Run: headless pygame with SDL's dummy video driver; simulated clock (each Clock.tick advances the game by its frame time, no real sleeping); random seed 0; keys injected as events and as key.get_pressed() state; no mouse input.
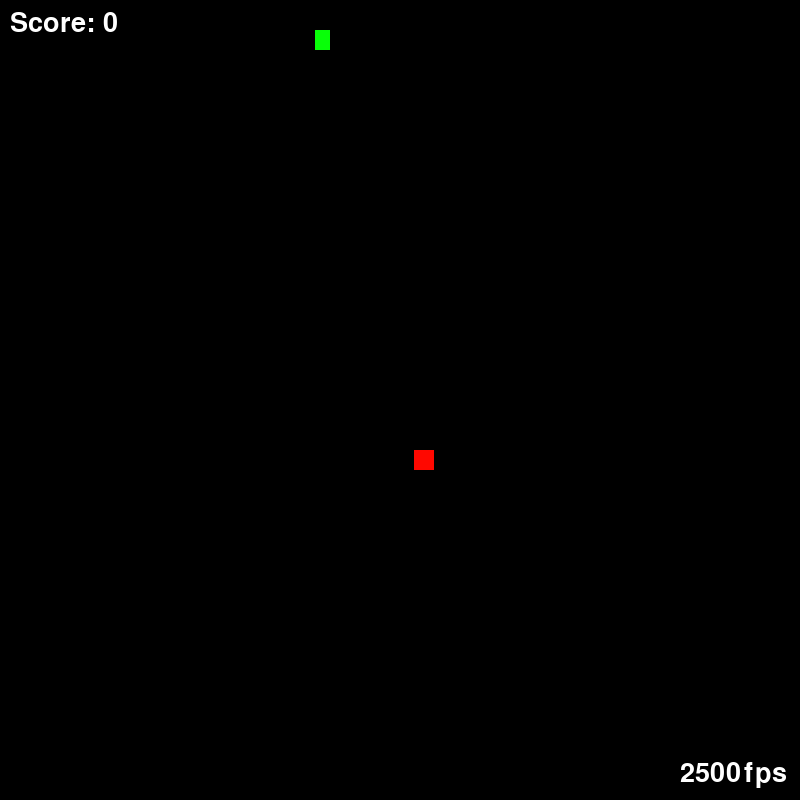
Frame 1 of 4 · flips 1–60 · no input
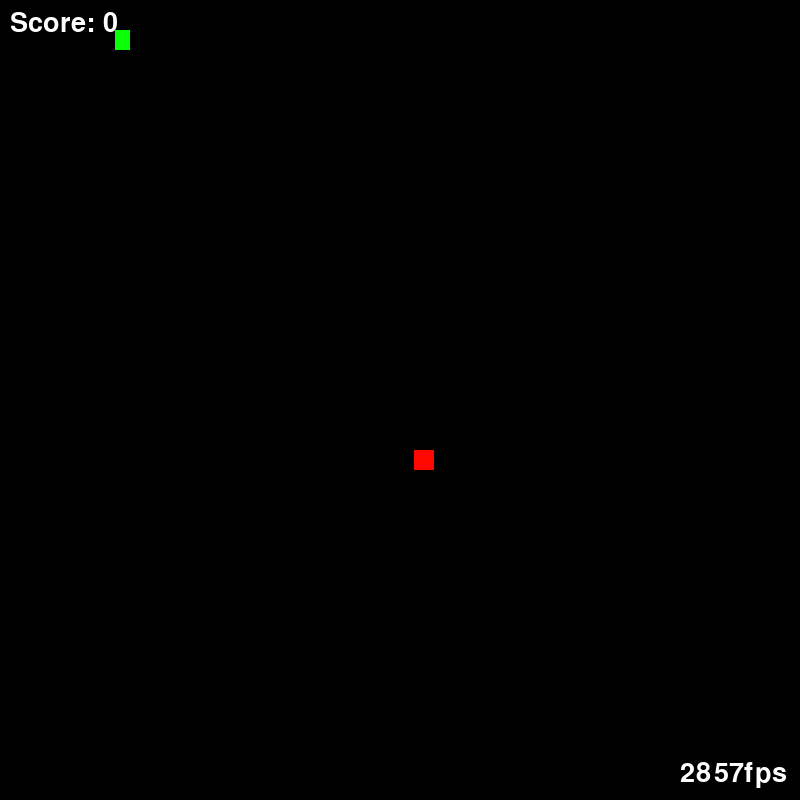
Frame 2 of 4 · flips 61–180 · tapped SPACE, RETURN · held RIGHT (→), D
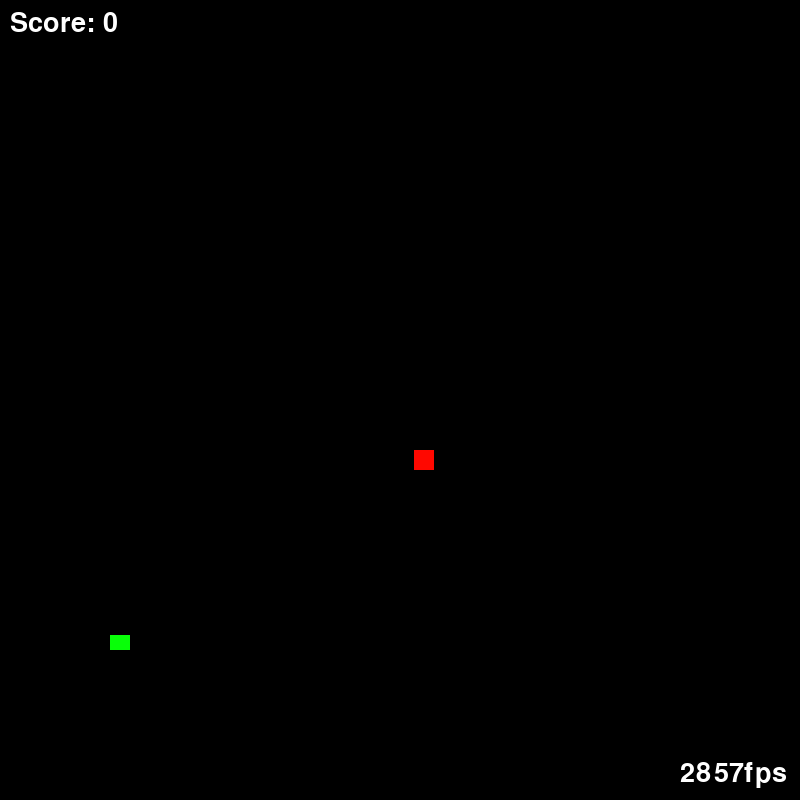
Frame 3 of 4 · flips 181–300 · held DOWN (↓), S
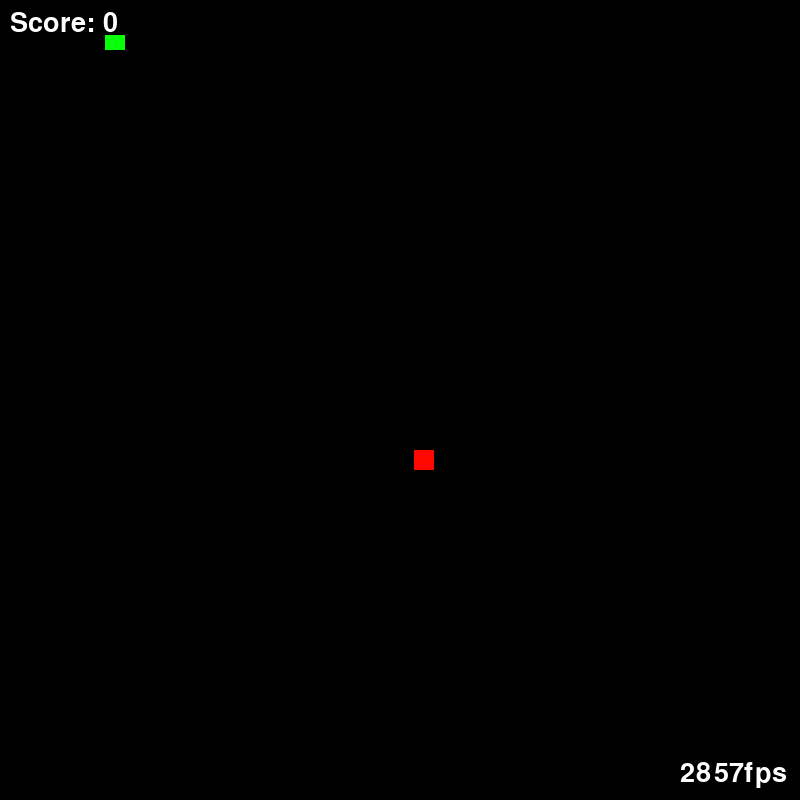
Frame 4 of 4 · flips 301–420 · held LEFT (←), A, UP (↑), W

The pygame program that drew these frames:

import pygame
import random
import queue
import time




class Apple:
    color = (255,8,0)
    location = pygame.Rect
    size = 20
    exists = False
    def draw(self, pygame, screen):
        pygame.draw.rect(screen, self.color, self.location)

    '''
    Excecutes all of the actions required of an apple during a gametick
    '''
    def Action(self, pygame, screen , screenSizeX, screenSizeY, newRect, grow, score, table ):
        #Spawning
        if not self.exists:
            self.location = pygame.Rect(random.randint(20,screenSizeX-20),
                                     random.randint(20,screenSizeY-20), self.size, self.size)
            while table.checkCollision(self.location):
                   self.location = pygame.Rect(random.randint(20,screenSizeX -20),
                                     random.randint(20,screenSizeY -20), self.size, self.size)
            self.exists = True
        else:
            # Eating
            if self.location.colliderect(newRect):
                grow += 4
                score = score + 10
                #print("Score = ", score)
                self.exists = False
        #Rendering
        self.draw(pygame, screen)
        return grow, score

class Snake:
    color = ( 8, 255, 8)
    location =  queue.Queue()
    direction = 1
    oldDirection = 1
    grow = 0
    headX = 30
    headY = 30
    head = ""
    score = 0
    def __init__(self, pygame, x, y):
        self.headX = y
        self.headY = x
        self.head = pygame.Rect(x,y, 5, 20)
        self.location.put(self.head)
        self.grow = 2 #2
        self.direction = 1

    def draw( self, pygame, screen):
        que2 = queue.Queue()
        while not self.location.empty():
            loc = self.location.get()
            pygame.draw.rect(screen, self.color, loc)
            que2.put(loc)
        self.location = que2

    '''
    Excecutes all of the actions required of the snake during a game tick
    '''
    def Action(self, pygame, screen, screenSizeX, screenSizeY, table, pygame_key_input, apple ):
        self.direction = self.determineDirection(pygame_key_input, self.oldDirection)
        self.headX,self.headY = self.determineLocation(self.direction, self.oldDirection, self.headX, self.headY)
        self.oldDirection = self.direction
        if self.direction == 1 or self.direction == -1 :
            self.head = pygame.Rect(self.headX,self.headY, 5, 20)
        else :
            self.head = pygame.Rect(self.headX,self.headY, 20, 5)
        self.grow, self.score = apple.Action(pygame, screen, screenSizeX, screenSizeY, self.head, self.grow, self.score, table)
        self.location.put(self.head)
        # if we do not grow the tail is removed
        if  self.grow <= 0:
            toremove = self.location.get()
            table.removeRectangle(toremove)
        if self.grow > 0:
            self.grow -= 1
        self.draw(pygame, screen)

    '''
    Determines the direction of the snake based on keyboard input and the snakes old direction
    Does not allow 180 turns
    '''
    def determineDirection(self, pressed, olddir):
            if pressed[pygame.K_UP] and not olddir ==2:
                return -2
            elif pressed[pygame.K_DOWN] and not olddir == -2 :
                return 2
            elif pressed[pygame.K_LEFT] and not olddir == 1 :
                return -1
            elif pressed[pygame.K_RIGHT] and not olddir == -1:
                return 1
            else :
                return olddir


    '''
    Determines the location of the snakes head based on its direction.
    Does not let the snake to eat itself during turns
    '''
    def determineLocation(self, direction, olddir, x, y):
        if direction == -2:
            y -= 5
        if direction == 2:
            y += 5
        if direction == -1:
            x -= 5
        if direction == 1:
            x += 5
        if olddir == 1 and direction == 2:
            x -=15
            y +=15
        if olddir == 1 and direction == -2:
            x  -= 15
        if olddir == -1 and direction == 2:
            y += 15
        if olddir == -2 and direction == 1:
            x += 15
        if olddir == 2 and direction == 1:
            x += 15
            y -= 15
        if olddir == 2 and direction == -1:
            y -= 15
        if x < 0:
            x = screenSizeX() +x
        elif x > screenSizeX():
            x -= screenSizeX()
        if y < 0:
            y = screenSizeY() +y
        elif y > screenSizeY():
            y -=screenSizeY()
        return x, y

'''
Datastructure where information about the snakes location is stored
for checking collision in a constant O(1) time in relation to the snakes length.

'''
class Map:
    sizeX = 800
    sizeY = 800
    data = ""
    def makedata(self, x, y):
        self.sizeX = x
        self.sizeY = y
        self.data = [[0 for i in range(x)] for j in range(y)]

    def checkCollision(self, rect):
        i = rect.x
        j = rect.y
        count = 0
        #print("x =" + str(i))
        #print("height = "  +str(rect.height))
        #print("width = " + str(rect.width))
        while( j < rect.y + rect.height) and (j < self.sizeY):
            #print("j = " +str(j))
            while i < rect.x + rect.width  and i < self.sizeX:
                #print("i = " + str(i))
                count = count + 1
                if self.data[j][i] == 1:
                   # print("hit")
                    return True
                i = i+ 1
            i = rect.x
            j = j +1
        #print("count = " ,str(count))
        return False

    def addRectangle(self, rect):
        i = rect.x
        j = rect.y
        while j < rect.y + rect.height and j < self.sizeY:
            while i < rect.x + rect.width  and i < self.sizeX:
                self.data[j][i] = 1
                i = i + 1
            i = rect.x
            j = j + 1

    def removeRectangle(self, rect) :
        i = rect.x
        j = rect.y
        while j < rect.y + rect.height and j < self.sizeY:
            while i < rect.x + rect.width and i < self.sizeX:
                self.data[j][i] = 0
                i = i + 1
            i = rect.x
            j = j + 1




'''
Pauser is a simple utility for allowing pause action.
Resume action needs a distinct keypress.
'''
class Pauser:
    isPaused = False
    escLifted = True
    def Action(self,pygame_key_input, screen, font, pygame):
        #print("pauser.Action")
        if not pygame_key_input[pygame.K_ESCAPE]:
            self.escLifted = True
        if pygame_key_input[pygame.K_ESCAPE] and not self.isPaused and self.escLifted :
            #print("trying to pause")
            self.isPaused = True
            self.escLifted = False
            pausedLabel = font.render("Paused", 1, (255,255,255))
            pauseLabelLocX = screenSizeX() - 200
            screen.blit(pausedLabel, (pauseLabelLocX, 30))
            pygame.display.flip()
        elif pygame_key_input[pygame.K_ESCAPE] and self.isPaused and self.escLifted :
            #print("trying to resume")
            self.isPaused = False
            self.escLifted = False
        return self.isPaused


'''
FpsCounter is a simple utility for caclulating and
rendering current fps to the game window
'''
class FpsCounter :
    tickcount = 1
    t1 = 0
    t2 = 0
    frametimesum = 0
    fps = 0
    def _init_(self):
        self.t1 = int(round(time.time() * 1000))

    def Action(self,pygame,screen, screenSizeX, screenSizeY, font ):
        # Measuring the frametime
        #print(self.tickcount)
        self.t2 = int( round(time.time() * 1000))
        frametime = self.t2 -self.t1
        #print("frametime: ", frametime)
        self.frametimesum += frametime
        self.t1 = self.t2
        # Displaying fps
        if self.tickcount >= 20:
            #print("frametimesum: ", self.frametimesum)
            avgframetime = self.frametimesum / 20
            self.frametimesum = 0
            self.fps = int(round(1000/avgframetime))
            self.tickcount = 0
        label2 = font.render(str(str(self.fps) + 'fps'), 1, (255,255,255))
        screen.blit(label2, (screenSizeX-120, screenSizeY-40))
        pygame.display.flip()
        self.tickcount += 1


def renderEndScreen(pygame,screen, font, score):
    fscoretext = "Final score: " + str(score)
    flabel = font.render(fscoretext, 1, (255,255,255))
    creditsLabel1 = font.render("Game by Vili Lipo 2017", 1, (255,255,255))
    creditsLabel2 = font.render("runs on  PyGame", 1, (255,255,255))
    screen.blit(flabel,((screenSizeX()/2) -200, screenSizeY()/2))
    screen.blit(creditsLabel1, (20,screenSizeY()-200))
    screen.blit(creditsLabel2, (20,screenSizeY()-100))
    pygame.display.flip()


def screenSizeX():
    return 800

def screenSizeY():
    return 800


def main():
    start()

def start():
    #initializing
    pygame.init()
    screen = pygame.display.set_mode((screenSizeX(),screenSizeY()))
    pygame.display.set_caption("Le Snek")
    clock = pygame.time.Clock()
    done = False
    a = Apple()
    score = 0
    myfont = pygame.font.SysFont("monospace", 40)
    pauser = Pauser()
    fpsCounter = FpsCounter()
    #Creating the snek
    table = Map()
    x  = 30
    y = 30
    table.makedata(screenSizeX(), screenSizeY())
    s = Snake(pygame,x, y)
    # main loop
    while not done :
        for event in pygame.event.get():
            if event.type == pygame.QUIT:
                done = True
        clock.tick(60)
        pressed = pygame.key.get_pressed()
        # Pause functionality
        if pauser.Action(pygame_key_input=pressed, screen=screen, font=myfont, pygame=pygame):
            time.sleep(0.05)
            continue
        fpsCounter.Action(pygame, screen, screenSizeX(), screenSizeY(), myfont )
        screen.fill((0,0,0))
        # Spawning apple
        s.Action(pygame, screen, screenSizeX(), screenSizeY(), table, pressed, a)
        done = table.checkCollision(s.head)
        table.addRectangle(s.head)
        # Rendering the scoretext
        scoretext = "Score: " + str(s.score)
        label = myfont.render(scoretext, 1, (255,255,255))
        screen.blit(label, (10, 10))
        if done:
            #screen.fill((0,0,0))
            renderEndScreen(pygame, screen, myfont, s.score)
            time.sleep(5)


    print('Final score = ', score)


main()
